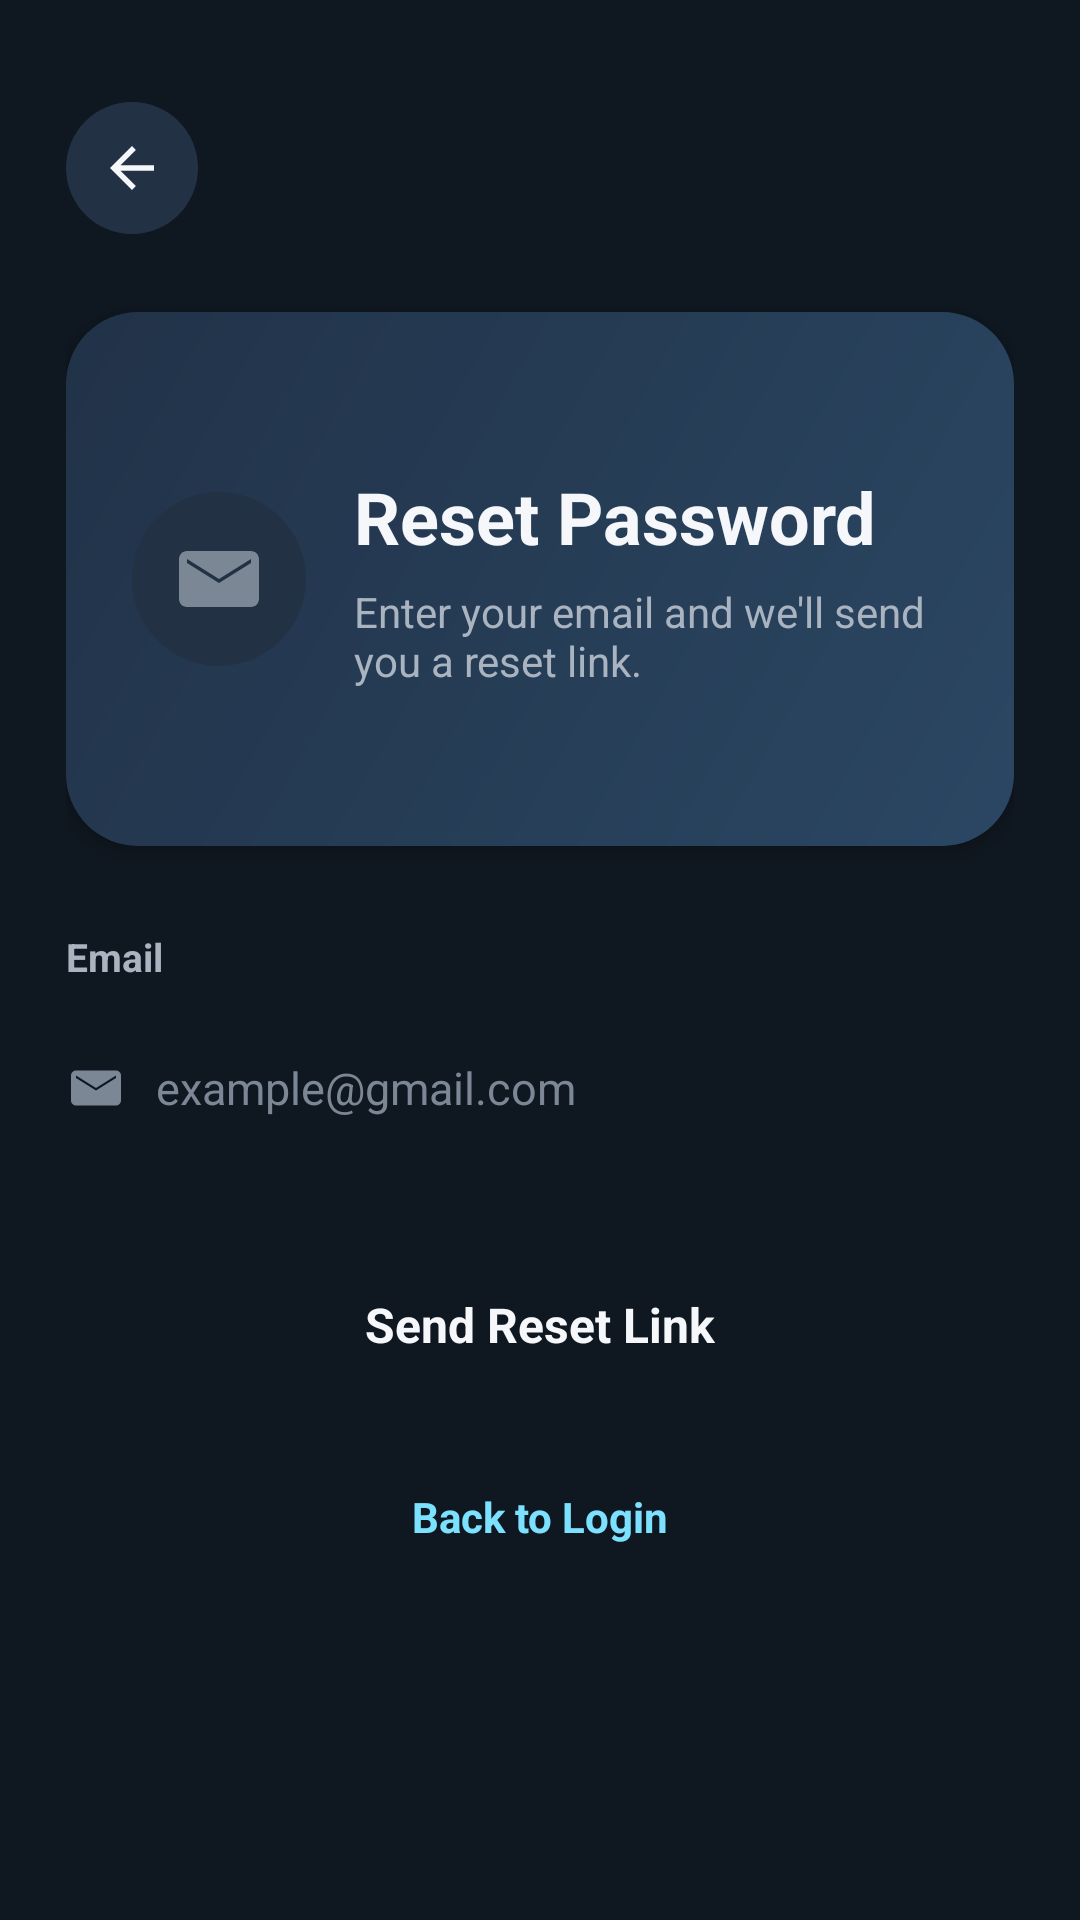

This screen was rendered from an Android layout file. Write that file and the resources it references.
<!-- AndroidManifest.xml: application theme Theme.Fonosfinal -->
<!-- res/layout/activity_forgot_password.xml -->
<?xml version="1.0" encoding="utf-8"?>
<ScrollView xmlns:android="http://schemas.android.com/apk/res/android"
    android:layout_width="match_parent"
    android:layout_height="match_parent"
    android:background="@color/background"
    android:fillViewport="true">

    <LinearLayout
        android:layout_width="match_parent"
        android:layout_height="wrap_content"
        android:orientation="vertical"
        android:paddingStart="22dp"
        android:paddingTop="34dp"
        android:paddingEnd="22dp"
        android:paddingBottom="28dp">

        <ImageView
            android:id="@+id/button_forgot_back"
            android:layout_width="44dp"
            android:layout_height="44dp"
            android:background="@drawable/bg_icon_circle"
            android:contentDescription="Back"
            android:padding="11dp"
            android:src="@drawable/ic_back" />

        <FrameLayout
            android:layout_width="match_parent"
            android:layout_height="178dp"
            android:layout_marginTop="26dp"
            android:background="@drawable/bg_hero_gradient"
            android:elevation="4dp"
            android:padding="22dp">

            <LinearLayout
                android:layout_width="match_parent"
                android:layout_height="match_parent"
                android:gravity="center_vertical"
                android:orientation="horizontal">

                <ImageView
                    android:layout_width="58dp"
                    android:layout_height="58dp"
                    android:background="@drawable/bg_icon_circle"
                    android:contentDescription="Reset password"
                    android:padding="13dp"
                    android:src="@drawable/ic_mail" />

                <LinearLayout
                    android:layout_width="0dp"
                    android:layout_height="wrap_content"
                    android:layout_marginStart="16dp"
                    android:layout_weight="1"
                    android:orientation="vertical">

                    <TextView
                        android:layout_width="match_parent"
                        android:layout_height="wrap_content"
                        android:text="Reset Password"
                        android:textColor="@color/text_primary"
                        android:textSize="24sp"
                        android:textStyle="bold" />

                    <TextView
                        android:layout_width="match_parent"
                        android:layout_height="wrap_content"
                        android:layout_marginTop="6dp"
                        android:text="Enter your email and we'll send you a reset link."
                        android:textColor="@color/text_secondary"
                        android:textSize="14sp" />
                </LinearLayout>
            </LinearLayout>
        </FrameLayout>

        <TextView
            android:layout_width="wrap_content"
            android:layout_height="wrap_content"
            android:layout_marginTop="28dp"
            android:text="Email"
            android:textColor="@color/text_secondary"
            android:textSize="13sp"
            android:textStyle="bold" />

        <LinearLayout
            android:layout_width="match_parent"
            android:layout_height="54dp"
            android:layout_marginTop="8dp"
            android:background="@drawable/bg_input_dark"
            android:gravity="center_vertical"
            android:orientation="horizontal">

            <ImageView
                android:layout_width="20dp"
                android:layout_height="20dp"
                android:contentDescription="Email"
                android:src="@drawable/ic_mail" />

            <EditText
                android:id="@+id/edit_text_forgot_email"
                android:layout_width="0dp"
                android:layout_height="match_parent"
                android:layout_marginStart="10dp"
                android:layout_weight="1"
                android:background="@android:color/transparent"
                android:hint="example@gmail.com"
                android:inputType="textEmailAddress"
                android:singleLine="true"
                android:textColor="@color/text_primary"
                android:textColorHint="@color/text_muted"
                android:textSize="15sp" />
        </LinearLayout>

        <Button
            android:id="@+id/button_send_reset_link"
            android:layout_width="match_parent"
            android:layout_height="56dp"
            android:layout_marginTop="24dp"
            android:background="@drawable/bg_button_accent"
            android:backgroundTint="@null"
            android:text="Send Reset Link"
            android:textAllCaps="false"
            android:textColor="@color/text_primary"
            android:textSize="16sp"
            android:textStyle="bold" />

        <TextView
            android:id="@+id/text_back_to_login"
            android:layout_width="match_parent"
            android:layout_height="48dp"
            android:layout_marginTop="12dp"
            android:gravity="center"
            android:text="Back to Login"
            android:textColor="@color/accent"
            android:textSize="14sp"
            android:textStyle="bold" />
    </LinearLayout>
</ScrollView>
<!-- resources referenced by this layout -->
<resources>
  <color name="accent">#7CE0FF</color>
  <color name="background">#0F1720</color>
  <color name="text_muted">#7B8794</color>
  <color name="text_primary">#F5F7FA</color>
  <color name="text_secondary">#A9B4C0</color>
  <!-- drawable bg_hero_gradient (drawable) -->
  <?xml version="1.0" encoding="utf-8"?>
  <ripple xmlns:android="http://schemas.android.com/apk/res/android"
      android:color="@color/ripple_accent">
      <item>
          <shape>
              <gradient
                  android:angle="315"
                  android:endColor="@color/card_gradient_end"
                  android:startColor="@color/card_gradient_start" />
              <corners android:radius="24dp" />
          </shape>
      </item>
  </ripple>
  <!-- drawable bg_icon_circle (drawable) -->
  <?xml version="1.0" encoding="utf-8"?>
  <ripple xmlns:android="http://schemas.android.com/apk/res/android"
      android:color="@color/ripple_surface">
      <item>
          <shape android:shape="oval">
              <solid android:color="@color/surface_light" />
          </shape>
      </item>
  </ripple>
  <!-- drawable ic_back (drawable) -->
  <?xml version="1.0" encoding="utf-8"?>
  <vector xmlns:android="http://schemas.android.com/apk/res/android"
      android:width="24dp"
      android:height="24dp"
      android:viewportWidth="24"
      android:viewportHeight="24">
      <path
          android:fillColor="@color/text_primary"
          android:pathData="M20,11H7.83L13.42,5.41L12,4L4,12L12,20L13.42,18.59L7.83,13H20V11Z" />
  </vector>
  <!-- drawable ic_mail (drawable) -->
  <?xml version="1.0" encoding="utf-8"?>
  <vector xmlns:android="http://schemas.android.com/apk/res/android"
      android:width="24dp"
      android:height="24dp"
      android:viewportWidth="24"
      android:viewportHeight="24">
      <path
          android:fillColor="@color/text_muted"
          android:pathData="M4,5H20C21.1,5 22,5.9 22,7V17C22,18.1 21.1,19 20,19H4C2.9,19 2,18.1 2,17V7C2,5.9 2.9,5 4,5ZM12,13L20,8V7L12,12L4,7V8L12,13Z" />
  </vector>
  <style name="Theme.Fonosfinal" parent="Base.Theme.Fonosfinal" />
  <color name="ripple_accent">#337CE0FF</color>
  <color name="card_gradient_end">#2B4763</color>
  <color name="card_gradient_start">#213248</color>
  <color name="ripple_surface">#26334455</color>
  <color name="surface_light">#223244</color>
  <style name="Base.Theme.Fonosfinal" parent="Theme.MaterialComponents.DayNight.NoActionBar">
          <item name="colorPrimary">@color/primary</item>
          <item name="colorPrimaryVariant">@color/primary_variant</item>
          <item name="colorSecondary">@color/secondary</item>
          <item name="android:fontFamily">sans-serif</item>
          <item name="fontFamily">sans-serif</item>
          <item name="android:windowBackground">@color/background</item>
          <item name="android:statusBarColor">@color/background</item>
          <item name="android:navigationBarColor">@color/surface</item>
          <item name="android:windowLightStatusBar" tools:targetApi="m">false</item>
          <item name="android:windowLightNavigationBar" tools:targetApi="o_mr1">false</item>
      </style>
  <color name="primary">#1E2A38</color>
  <color name="primary_variant">#16202B</color>
  <color name="secondary">#4DA8DA</color>
  <color name="surface">#182331</color>
</resources>
